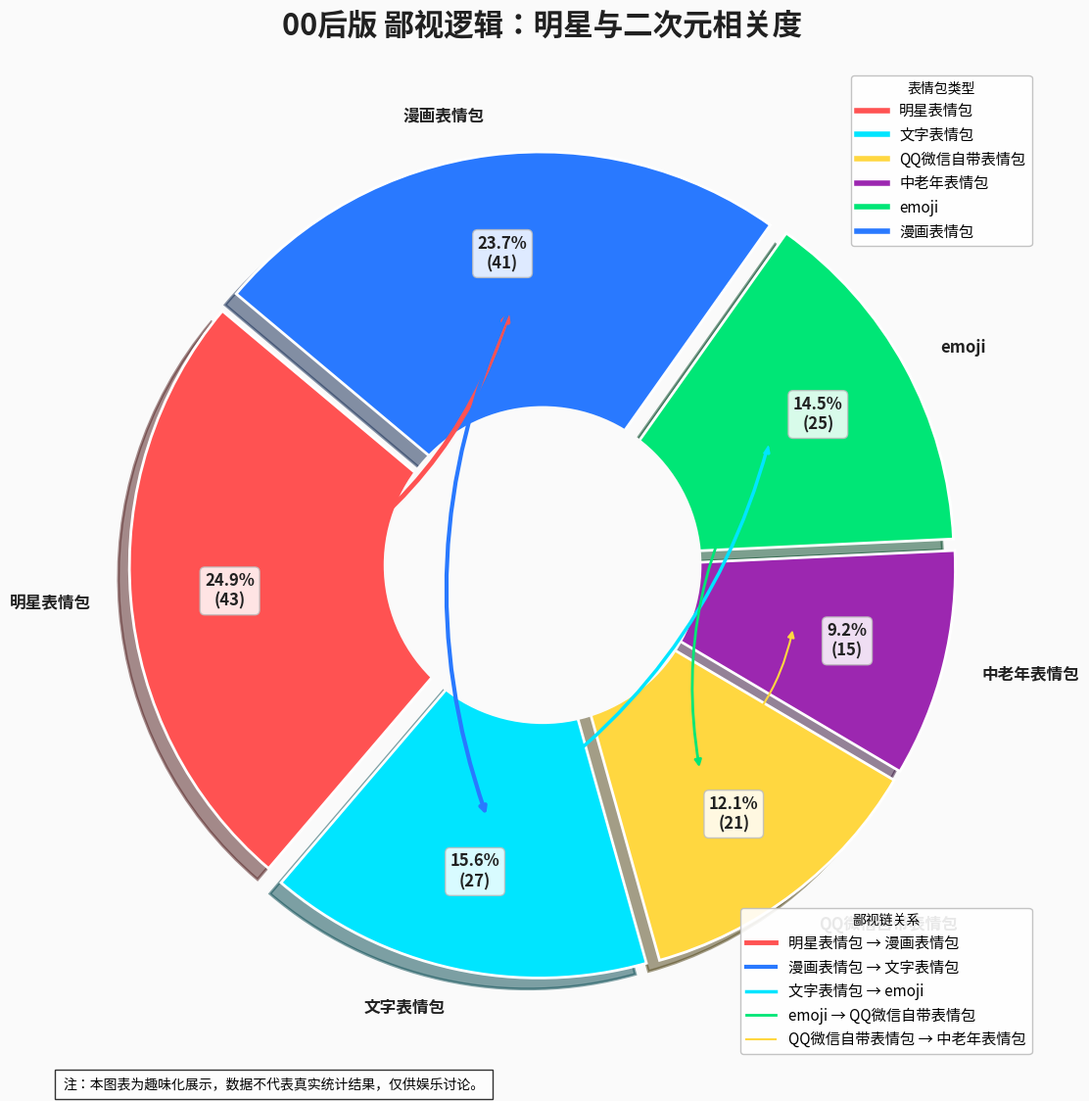

Write Python code to recreate this figure.
import matplotlib.pyplot as plt
import numpy as np
from matplotlib.lines import Line2D

# 表情包配色方案（严格对应类型）
color_map = {
    '明星表情包': '#FF5252',
    '文字表情包': '#00E5FF',
    'QQ微信自带表情包': '#FFD740',
    '中老年表情包': '#9C27B0',
    'emoji': '#00E676',
    '漫画表情包': '#2979FF',
}

# 数据定义（保持原逻辑）
categories = ['明星表情包', '文字表情包', 'QQ微信自带表情包', 
              '中老年表情包', 'emoji', '漫画表情包']
percentages = [43, 27, 21, 16, 25, 41]

# 鄙视链关系（明确类型对应，方便颜色映射）
connections = [
    ('明星表情包', '漫画表情包', 3.5),   # 明星 → 漫画
    ('漫画表情包', '文字表情包', 3),    # 漫画 → 文字
    ('文字表情包', 'emoji', 2.5),       # 文字 → emoji
    ('emoji', 'QQ微信自带表情包', 2),    # emoji → QQ
    ('QQ微信自带表情包', '中老年表情包', 1.5),  # QQ → 中老年
]

# 创建画布与基础设置
fig, ax = plt.subplots(figsize=(14, 12), facecolor='#FAFAFA')
ax.set_facecolor('#FAFAFA')
ax.grid(True, linestyle='--', alpha=0.3, color='#EEEEEE')

# 绘制饼图（强化阴影与边框）
wedges, texts, autotexts = ax.pie(
    percentages, 
    labels=categories, 
    autopct=lambda p: f'{p:.1f}%\n({int(p * sum(percentages) / 100)})',
    colors=[color_map[c] for c in categories],
    startangle=140,
    pctdistance=0.75,
    explode=[0.04] * 6,
    shadow=True,
    wedgeprops={'edgecolor': 'white', 'linewidth': 2, 'antialiased': True},
    textprops={'fontsize': 12, 'weight': 'bold', 'color': '#212121'}
)

# 中心白色遮罩（增强层次感）
center_circle = plt.Circle((0, 0), 0.4, color='#FAFAFA', linewidth=0, zorder=1)
ax.add_artist(center_circle)

# 优化百分比标签样式（带白色背景框）
for a in autotexts:
    a.set_bbox(dict(boxstyle="round,pad=0.3", fc="white", ec="#BDBDBD", alpha=0.85))

# 设置标题
ax.set_title('00后版 鄙视逻辑：明星与二次元相关度', 
             fontsize=22, 
             fontweight='bold', 
             color='#212121',
             pad=25)

# 绘制鄙视链箭头（颜色严格对应表情包主色）
for start_cat, end_cat, weight in connections:
    # 找到对应扇区的角度
    start_wedge = [w for w, l in zip(wedges, categories) if l == start_cat][0]
    end_wedge = [w for w, l in zip(wedges, categories) if l == end_cat][0]
    
    start_angle = (start_wedge.theta2 + start_wedge.theta1) / 2
    end_angle = (end_wedge.theta2 + end_wedge.theta1) / 2
    
    # 计算坐标（统一半径，避免混乱）
    radius = 0.65
    start_x = np.cos(np.radians(start_angle)) * radius
    start_y = np.sin(np.radians(start_angle)) * radius
    end_x = np.cos(np.radians(end_angle)) * radius
    end_y = np.sin(np.radians(end_angle)) * radius
    
    # 绘制箭头（单色，与起始表情包颜色一致）
    ax.annotate(
        '', 
        xy=(end_x, end_y), 
        xytext=(start_x, start_y),
        arrowprops=dict(
            arrowstyle='-|>', 
            color=color_map[start_cat],  # 用起始类型的颜色
            lw=weight,
            connectionstyle="arc3,rad=0.2"
        )
    )

# 构建图例（分两组：类型 + 关系）
legend_type = [
    Line2D([0], [0], color=color_map[c], lw=4, label=c) 
    for c in categories
]

legend_arrow = [
    Line2D([0], [0], color=color_map[start], lw=weight, label=f'{start} → {end}') 
    for start, end, weight in connections
]

# 合并图例（先类型，后关系）
legend1 = ax.legend(
    handles=legend_type, 
    loc='upper right', 
    title="表情包类型", 
    fontsize=11, 
    frameon=True,
    framealpha=0.9, 
    facecolor='white', 
    edgecolor='#BDBDBD'
)
ax.add_artist(legend1)

ax.legend(
    handles=legend_arrow, 
    loc='lower right', 
    title="鄙视链关系", 
    fontsize=11, 
    frameon=True,
    framealpha=0.9, 
    facecolor='white', 
    edgecolor='#BDBDBD'
)

# 底部注释
plt.figtext(
    0.15, 0.02, 
    "注：本图表为趣味化展示，数据不代表真实统计结果，仅供娱乐讨论。", 
    ha="left", 
    fontsize=10, 
    bbox={"facecolor":"white", "alpha":0.8, "pad":6}
)

# 调整布局
plt.tight_layout(rect=[0, 0.03, 1, 0.95])
plt.show()
